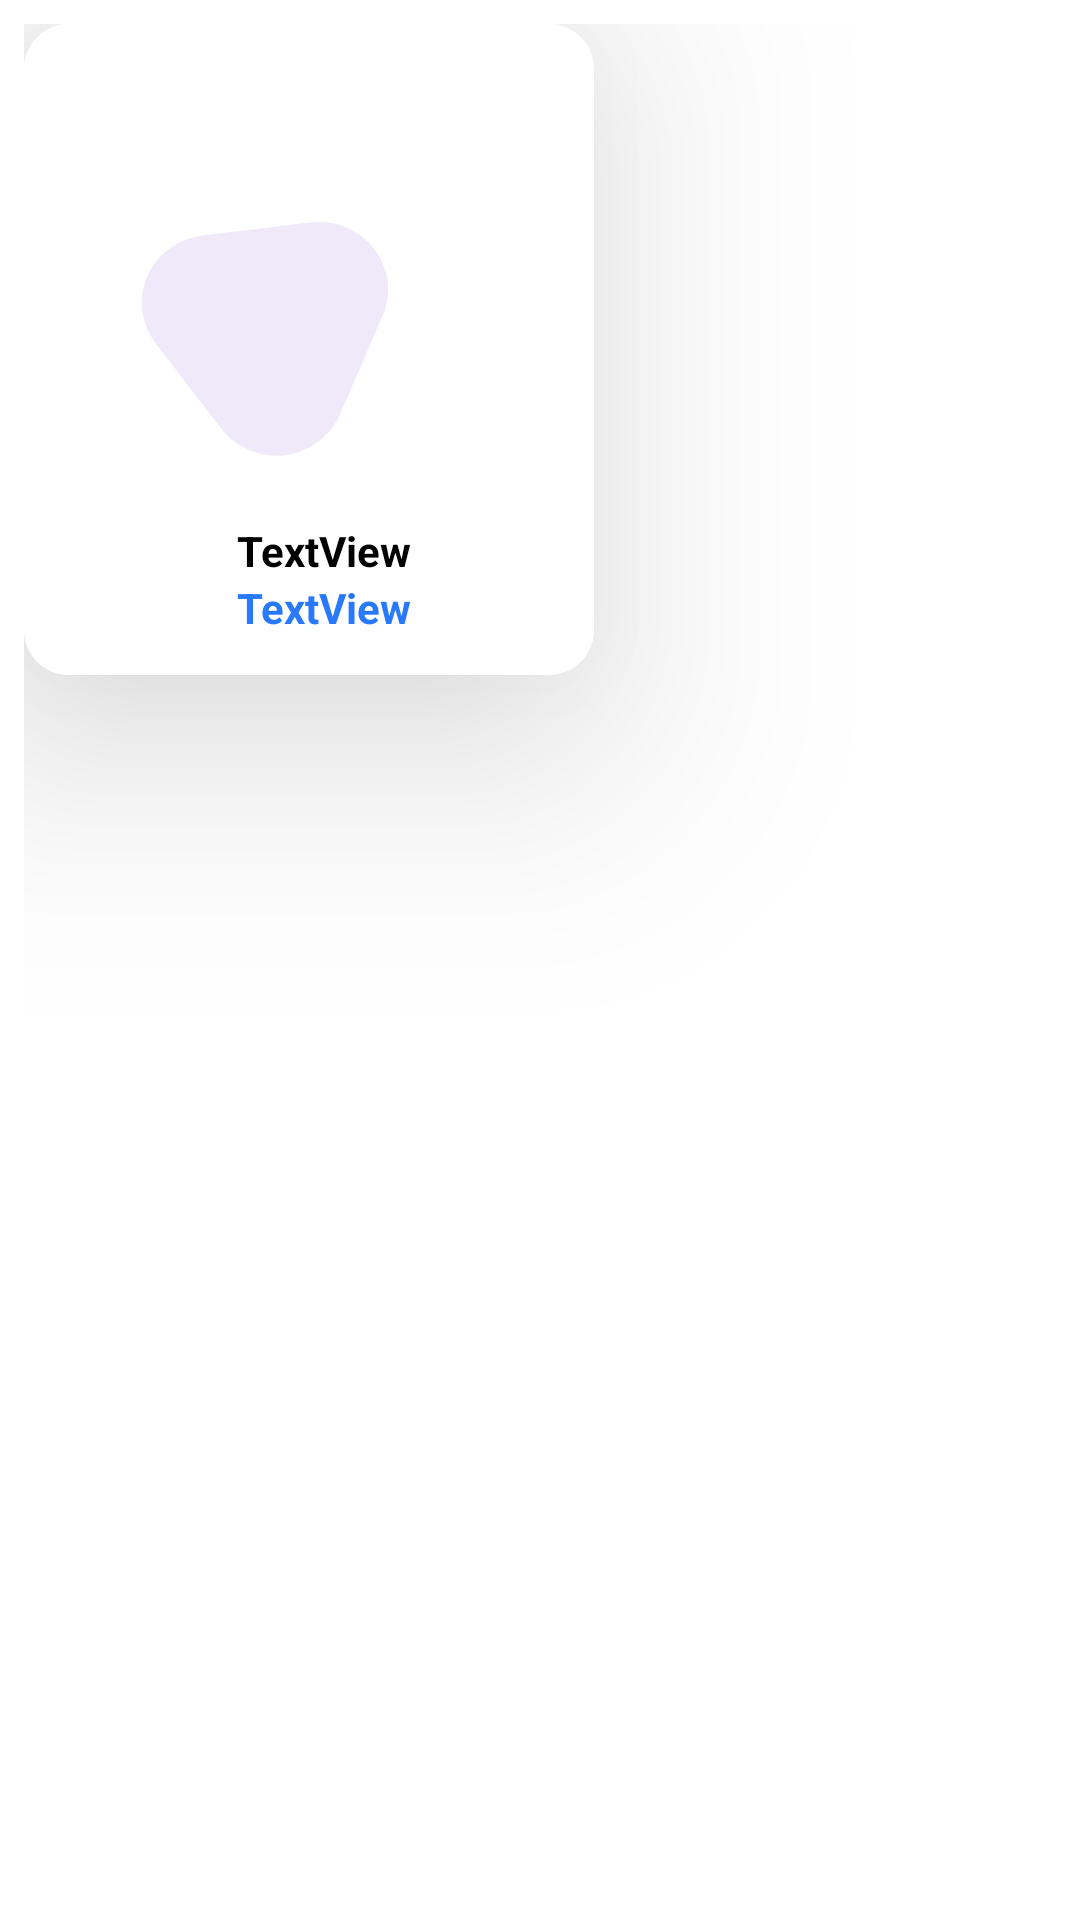

Android layout source for this screen:
<!-- AndroidManifest.xml: application theme Theme.AudiozicApp -->
<!-- res/layout/list_product.xml -->
<LinearLayout xmlns:android="http://schemas.android.com/apk/res/android"
    xmlns:app="http://schemas.android.com/apk/res-auto"
    xmlns:tools="http://schemas.android.com/tools"
    android:layout_width="190dp"
    android:layout_height="230dp"
    android:padding="8dp"
    android:orientation="horizontal"
    >
    <androidx.core.widget.NestedScrollView
        android:layout_width="wrap_content"
        android:layout_height="wrap_content">

    </androidx.core.widget.NestedScrollView>

    <androidx.cardview.widget.CardView
        android:id="@+id/cardViewId"
        android:layout_width="190dp"
        android:layout_height="217dp"
        app:cardBackgroundColor="#FFFFFF"
        app:cardCornerRadius="15dp"
        android:padding="20dp"
        app:cardElevation="50dp">

        <LinearLayout
            android:layout_width="190dp"
            android:layout_height="217dp"
            android:orientation="vertical"
            android:background="#FFFFFF"
            android:padding="16dp">


            <ImageView
                android:id="@+id/image_viewShop"
                android:layout_width="190dp"
                android:layout_height="150dp"
                android:layout_gravity="center"
                android:background="#00FFFFFF"
                android:src="@drawable/ic_polygon" />

            <TextView
                android:id="@+id/textNameView"
                android:layout_width="168dp"
                android:layout_height="wrap_content"
                android:gravity="center"
                android:text="TextView"
                android:textColor="@color/black"
                android:textStyle="bold" />

            <TextView
                android:id="@+id/textpriceView"
                android:layout_width="168dp"
                android:layout_height="wrap_content"
                android:gravity="center"
                android:text="TextView"
                android:textColor="#2979FF"
                android:textStyle="bold" />


            <Button
                android:id="@+id/button"
                android:layout_width="match_parent"
                android:layout_height="wrap_content"
                android:text="Button" />

            <TextView
                android:id="@+id/idTv"
                android:layout_width="168dp"
                android:layout_height="wrap_content"
                android:gravity="center"

                android:textStyle="bold" />


        </LinearLayout>
    </androidx.cardview.widget.CardView>
</LinearLayout>
<!-- resources referenced by this layout -->
<resources>
  <!-- drawable ic_polygon (drawable) -->
  <vector xmlns:android="http://schemas.android.com/apk/res/android"
      android:width="160.676dp"
      android:height="160.825dp"
      android:viewportWidth="156.676"
      android:viewportHeight="159.825">
    <path
        android:pathData="M78.92,53.447a24.01,24.01 68.836,0 1,25.037 33.23l-14.888,34.982A24.01,24.01 98.357,0 1,47.805 126.709L24.961,96.39a24.01,24.01 91.433,0 1,16.228 -38.28Z"
        android:fillColor="#D7ECE5F8"/>
  </vector>
  <style name="Theme.AudiozicApp" parent="Theme.MaterialComponents.DayNight.DarkActionBar">
          
          <item name="colorPrimary">#353BE8</item>
          <item name="colorPrimaryVariant">#060DD9</item>
          <item name="colorOnPrimary">@color/white</item>
          
          <item name="colorSecondary">@color/teal_200</item>
          <item name="colorSecondaryVariant">@color/teal_700</item>
          <item name="colorOnSecondary">@color/black</item>
          
          <item name="android:statusBarColor" tools:targetApi="l">?attr/colorPrimaryVariant</item>
          
      </style>
  <!-- not gathered from this repository: default colours our renderer supplied (Android Studio template values) -->
  <color name="teal_200">#FF03DAC5</color>
  <color name="teal_700">#FF018786</color>
  <color name="black">#FF000000</color>
  <color name="white">#FFFFFFFF</color>
</resources>
